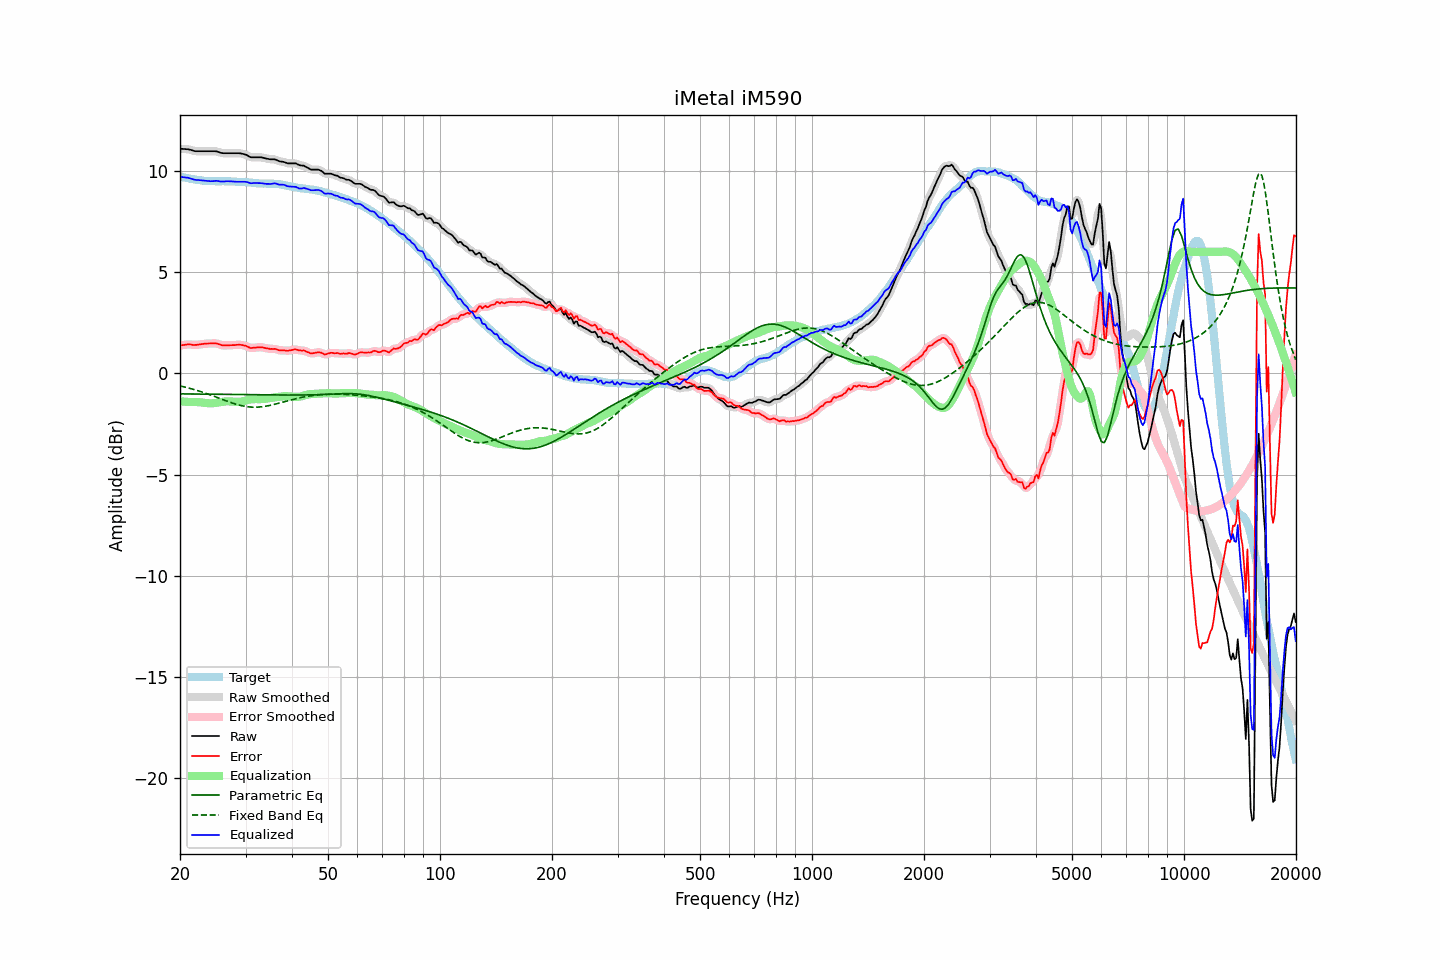

Values plotted in this chart, from the file beside it:
frequency, raw, error, smoothed, error_smoothed, equalization, parametric_eq, fixed_band_eq, equalized_raw, equalized_smoothed, target
20.00, 11.09, 1.37, 11.09, 1.37, -1.38, -1.01, -0.62, 9.71, 9.71, 9.72
20.20, 11.09, 1.39, 11.09, 1.38, -1.39, -1.01, -0.64, 9.70, 9.70, 9.70
20.40, 11.08, 1.40, 11.08, 1.40, -1.40, -1.01, -0.66, 9.69, 9.69, 9.68
20.61, 11.08, 1.41, 11.08, 1.41, -1.40, -1.02, -0.68, 9.68, 9.68, 9.67
20.81, 11.07, 1.42, 11.07, 1.42, -1.41, -1.02, -0.70, 9.67, 9.67, 9.65
21.02, 11.07, 1.43, 11.07, 1.43, -1.41, -1.02, -0.72, 9.66, 9.66, 9.64
21.23, 11.05, 1.43, 11.05, 1.43, -1.41, -1.02, -0.74, 9.64, 9.64, 9.62
21.44, 11.03, 1.42, 11.03, 1.42, -1.42, -1.02, -0.76, 9.61, 9.61, 9.61
21.66, 11.00, 1.40, 11.00, 1.41, -1.42, -1.02, -0.78, 9.58, 9.59, 9.60
21.87, 10.98, 1.40, 10.98, 1.40, -1.42, -1.02, -0.80, 9.56, 9.57, 9.58
22.09, 10.97, 1.41, 10.97, 1.41, -1.42, -1.02, -0.83, 9.55, 9.55, 9.57
22.31, 10.97, 1.42, 10.97, 1.42, -1.42, -1.02, -0.85, 9.55, 9.55, 9.55
22.54, 10.97, 1.43, 10.97, 1.43, -1.43, -1.02, -0.88, 9.54, 9.54, 9.54
22.76, 10.97, 1.44, 10.97, 1.44, -1.44, -1.02, -0.90, 9.54, 9.54, 9.53
22.99, 10.97, 1.45, 10.97, 1.45, -1.44, -1.02, -0.93, 9.53, 9.53, 9.52
23.22, 10.97, 1.46, 10.97, 1.46, -1.45, -1.02, -0.96, 9.52, 9.52, 9.51
23.45, 10.97, 1.46, 10.97, 1.47, -1.46, -1.03, -0.98, 9.51, 9.51, 9.51
23.69, 10.97, 1.47, 10.97, 1.47, -1.47, -1.03, -1.01, 9.50, 9.50, 9.50
23.92, 10.97, 1.47, 10.97, 1.47, -1.48, -1.03, -1.04, 9.49, 9.49, 9.50
24.16, 10.97, 1.48, 10.97, 1.48, -1.48, -1.03, -1.07, 9.49, 9.49, 9.49
24.40, 10.97, 1.48, 10.97, 1.48, -1.48, -1.03, -1.10, 9.49, 9.49, 9.49
24.65, 10.97, 1.48, 10.97, 1.48, -1.47, -1.03, -1.13, 9.50, 9.50, 9.49
24.89, 10.97, 1.48, 10.97, 1.48, -1.46, -1.03, -1.16, 9.51, 9.50, 9.49
25.14, 10.96, 1.47, 10.95, 1.47, -1.45, -1.03, -1.19, 9.51, 9.50, 9.49
25.39, 10.93, 1.44, 10.93, 1.44, -1.44, -1.03, -1.22, 9.49, 9.49, 9.49
25.65, 10.90, 1.42, 10.90, 1.42, -1.42, -1.03, -1.25, 9.48, 9.48, 9.48
25.91, 10.88, 1.39, 10.88, 1.39, -1.41, -1.04, -1.28, 9.47, 9.47, 9.49
26.16, 10.87, 1.38, 10.87, 1.38, -1.40, -1.04, -1.31, 9.47, 9.48, 9.49
26.43, 10.87, 1.38, 10.87, 1.38, -1.39, -1.04, -1.34, 9.48, 9.48, 9.49
26.69, 10.87, 1.38, 10.87, 1.38, -1.38, -1.04, -1.37, 9.49, 9.49, 9.49
26.96, 10.87, 1.39, 10.87, 1.39, -1.38, -1.04, -1.40, 9.49, 9.49, 9.48
27.23, 10.87, 1.39, 10.87, 1.39, -1.38, -1.04, -1.43, 9.49, 9.49, 9.48
27.50, 10.87, 1.39, 10.87, 1.39, -1.39, -1.04, -1.45, 9.48, 9.48, 9.48
27.77, 10.87, 1.39, 10.87, 1.39, -1.40, -1.04, -1.48, 9.47, 9.47, 9.48
28.05, 10.87, 1.40, 10.87, 1.40, -1.40, -1.04, -1.50, 9.47, 9.47, 9.47
28.33, 10.87, 1.41, 10.87, 1.41, -1.41, -1.04, -1.53, 9.46, 9.46, 9.46
28.62, 10.87, 1.41, 10.87, 1.41, -1.41, -1.05, -1.55, 9.46, 9.46, 9.46
28.90, 10.87, 1.41, 10.87, 1.41, -1.41, -1.05, -1.57, 9.46, 9.46, 9.46
29.19, 10.86, 1.41, 10.86, 1.40, -1.40, -1.05, -1.59, 9.46, 9.46, 9.45
29.48, 10.84, 1.39, 10.84, 1.39, -1.38, -1.05, -1.61, 9.46, 9.46, 9.45
29.78, 10.82, 1.37, 10.82, 1.38, -1.36, -1.05, -1.62, 9.46, 9.46, 9.45
30.08, 10.80, 1.36, 10.79, 1.35, -1.34, -1.05, -1.64, 9.46, 9.45, 9.44
30.38, 10.76, 1.32, 10.75, 1.32, -1.32, -1.05, -1.65, 9.44, 9.44, 9.44
30.68, 10.71, 1.28, 10.71, 1.28, -1.30, -1.05, -1.66, 9.41, 9.42, 9.43
30.99, 10.67, 1.25, 10.68, 1.26, -1.28, -1.05, -1.67, 9.39, 9.40, 9.42
31.30, 10.67, 1.26, 10.67, 1.25, -1.28, -1.05, -1.67, 9.40, 9.39, 9.41
31.61, 10.67, 1.26, 10.67, 1.26, -1.27, -1.06, -1.67, 9.40, 9.40, 9.41
31.93, 10.67, 1.27, 10.67, 1.27, -1.27, -1.06, -1.67, 9.40, 9.40, 9.40
32.24, 10.67, 1.28, 10.67, 1.28, -1.27, -1.06, -1.67, 9.40, 9.40, 9.39
32.57, 10.67, 1.29, 10.67, 1.29, -1.28, -1.06, -1.66, 9.40, 9.40, 9.38
32.89, 10.67, 1.29, 10.67, 1.29, -1.28, -1.06, -1.66, 9.40, 9.39, 9.38
33.22, 10.66, 1.29, 10.66, 1.28, -1.27, -1.06, -1.65, 9.39, 9.39, 9.37
33.55, 10.64, 1.27, 10.64, 1.27, -1.26, -1.06, -1.64, 9.38, 9.38, 9.37
33.89, 10.62, 1.25, 10.62, 1.25, -1.25, -1.06, -1.63, 9.37, 9.37, 9.37
34.23, 10.60, 1.23, 10.60, 1.23, -1.24, -1.06, -1.61, 9.36, 9.36, 9.37
34.57, 10.59, 1.23, 10.59, 1.22, -1.23, -1.06, -1.60, 9.36, 9.35, 9.36
34.92, 10.57, 1.20, 10.58, 1.21, -1.22, -1.07, -1.58, 9.35, 9.36, 9.37
35.27, 10.57, 1.21, 10.57, 1.21, -1.21, -1.07, -1.56, 9.36, 9.37, 9.36
35.62, 10.57, 1.20, 10.57, 1.21, -1.20, -1.07, -1.54, 9.37, 9.37, 9.37
35.97, 10.57, 1.21, 10.56, 1.20, -1.19, -1.07, -1.52, 9.39, 9.38, 9.36
... 635 more rows
